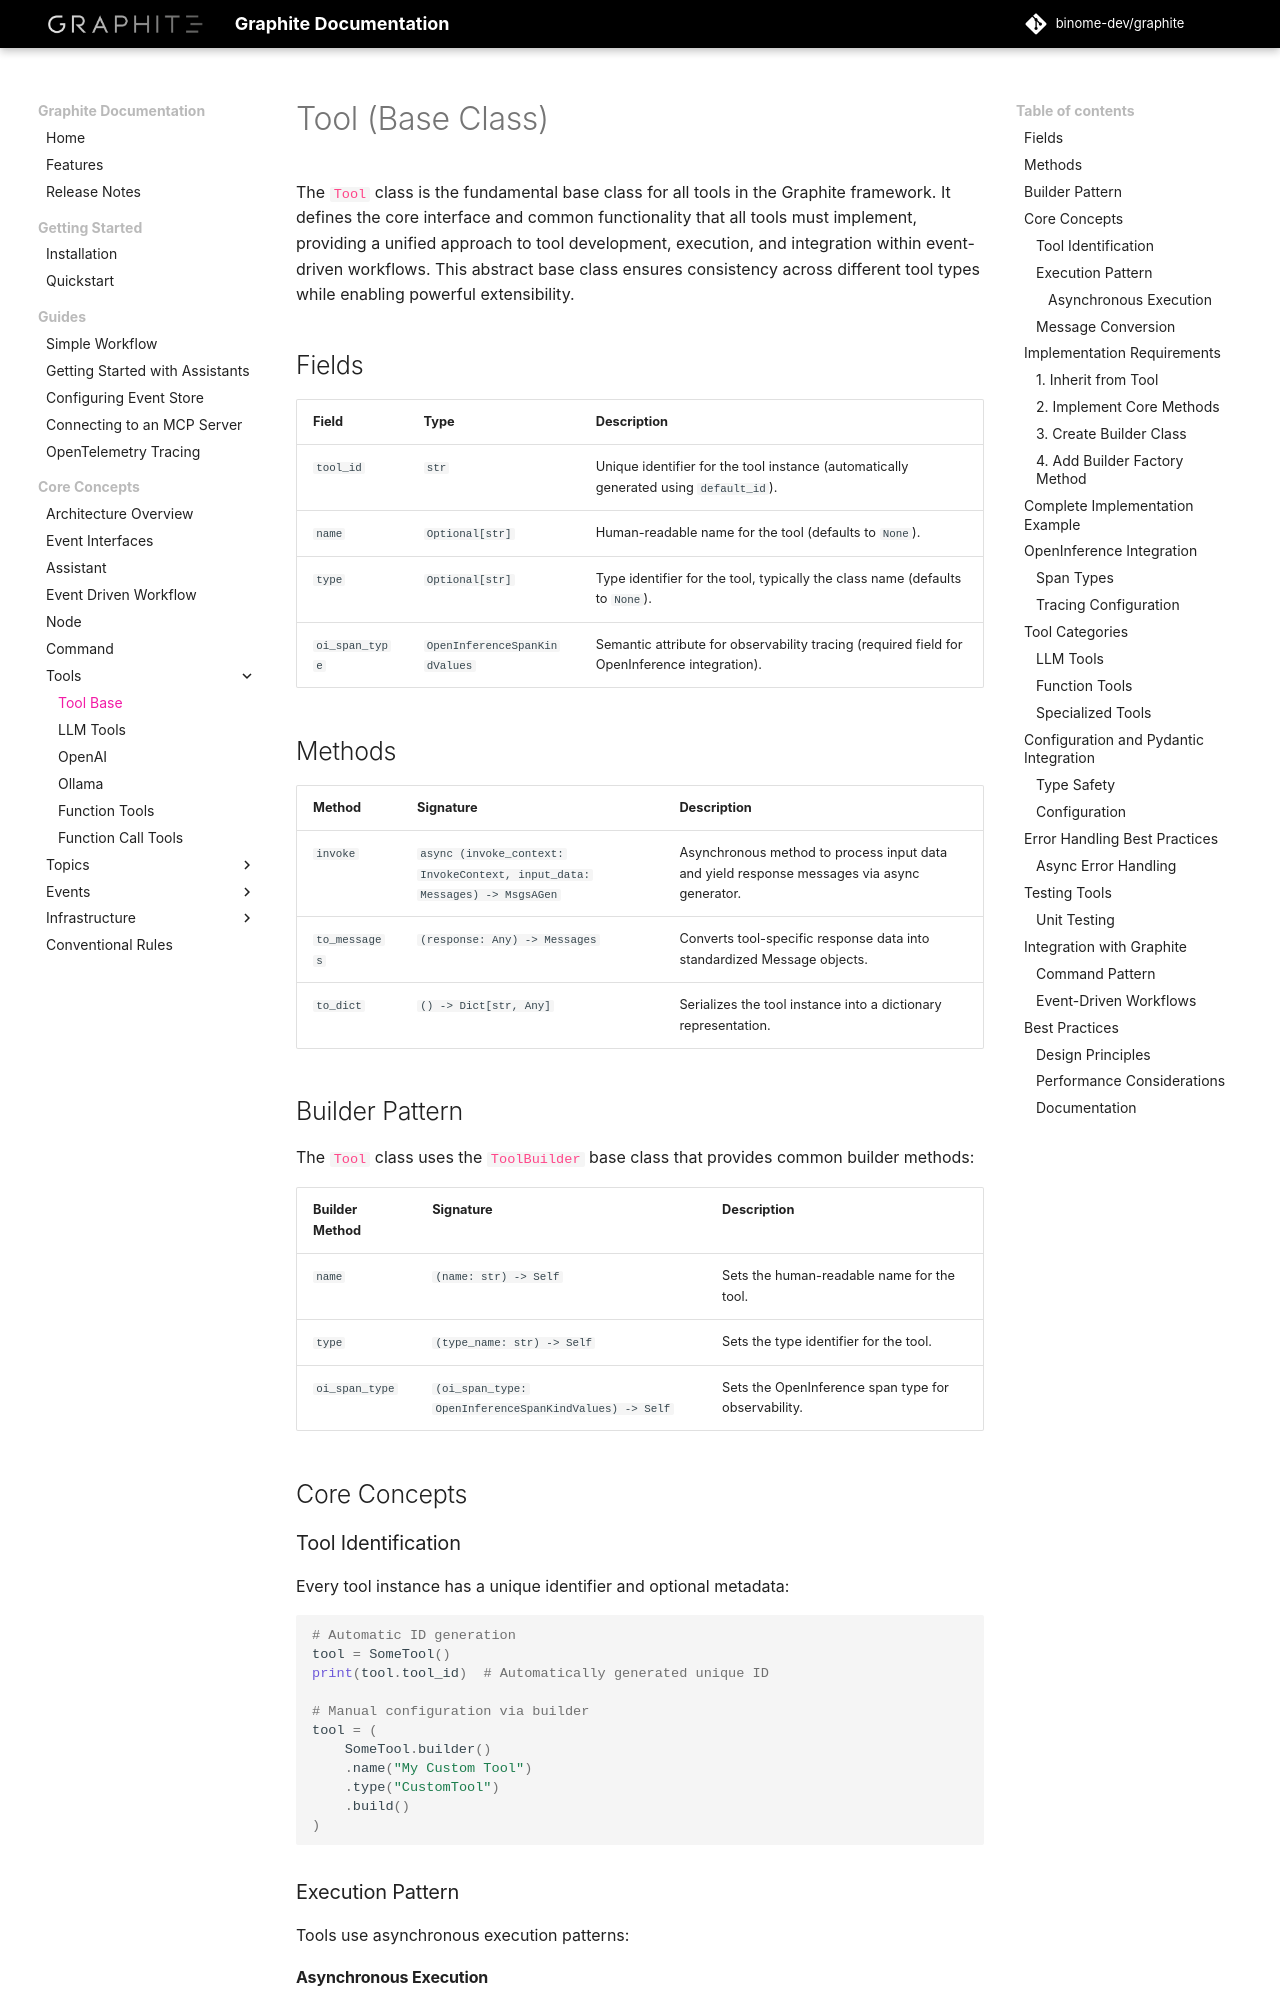

repository: binome-dev/graphite · page: user-guide/tools/tool/index.html · generator: mkdocs

# Tool (Base Class)

The `Tool` class is the fundamental base class for all tools in the Graphite framework. It defines the core interface and common functionality that all tools must implement, providing a unified approach to tool development, execution, and integration within event-driven workflows. This abstract base class ensures consistency across different tool types while enabling powerful extensibility.

## Fields

| Field          | Type                          | Description                                                                                      |
|----------------|-------------------------------|--------------------------------------------------------------------------------------------------|
| `tool_id`      | `str`                         | Unique identifier for the tool instance (automatically generated using `default_id`).          |
| `name`         | `Optional[str]`               | Human-readable name for the tool (defaults to `None`).                                          |
| `type`         | `Optional[str]`               | Type identifier for the tool, typically the class name (defaults to `None`).                   |
| `oi_span_type` | `OpenInferenceSpanKindValues` | Semantic attribute for observability tracing (required field for OpenInference integration).   |

## Methods

| Method       | Signature                                                                  | Description                                                                                    |
|--------------|----------------------------------------------------------------------------|------------------------------------------------------------------------------------------------|
| `invoke`   | `async (invoke_context: InvokeContext, input_data: Messages) -> MsgsAGen` | Asynchronous method to process input data and yield response messages via async generator.    |
| `to_messages`| `(response: Any) -> Messages`                                              | Converts tool-specific response data into standardized Message objects.                       |
| `to_dict`    | `() -> Dict[str, Any]`                                                     | Serializes the tool instance into a dictionary representation.                                |
